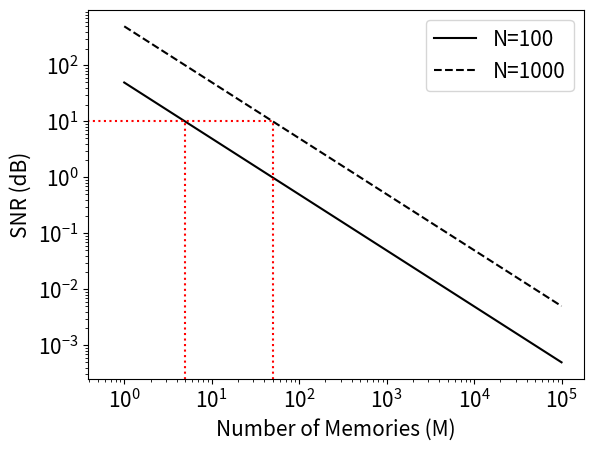

Recreate this plot in Python.
import numpy as np
import matplotlib.pyplot as plt

"""Plot of analytically computed SNR as a function 
   of the number of encoded memories for N=100 and N=1000."""

# CONSTANTS
# defining model parameters
N_1 = 100
N_2 = 1000
M = np.linspace(1, 100000, 100000)

# CALCULATION
# calculating SNR using the definition in
# Equation 1.2.27
SNR_1 = 0.5*(N_1 -1)/(M-1)
SNR_2 = 0.5*(N_2 -1)/(M-1)

# PLOTTING
# semilog plots of the SNR as a function of M
plt.loglog(SNR_1, label = 'N=100', color ='k')
plt.loglog(SNR_2, label = 'N=1000', color= 'k', linestyle = '--' )
# plot ticks and labels
plt.xlabel('Number of Memories (M)', size = 15)
plt.ylabel('SNR (dB)', size = 15)
plt.xticks(fontsize = 15)
plt.yticks(fontsize = 15)

# vertical lines showing minimum SNR for reliable communication
plt.hlines(y= 10, xmin=0 , xmax= 50, color = 'r', linestyle = 'dotted')
plt.vlines(x=5, ymin=0, ymax=10, color = 'r', linestyle = 'dotted')
plt.vlines(x=50, ymin=0, ymax=10, color = 'r', linestyle = 'dotted')

# show legend
plt.legend(prop={'size': 15})
plt.show()
